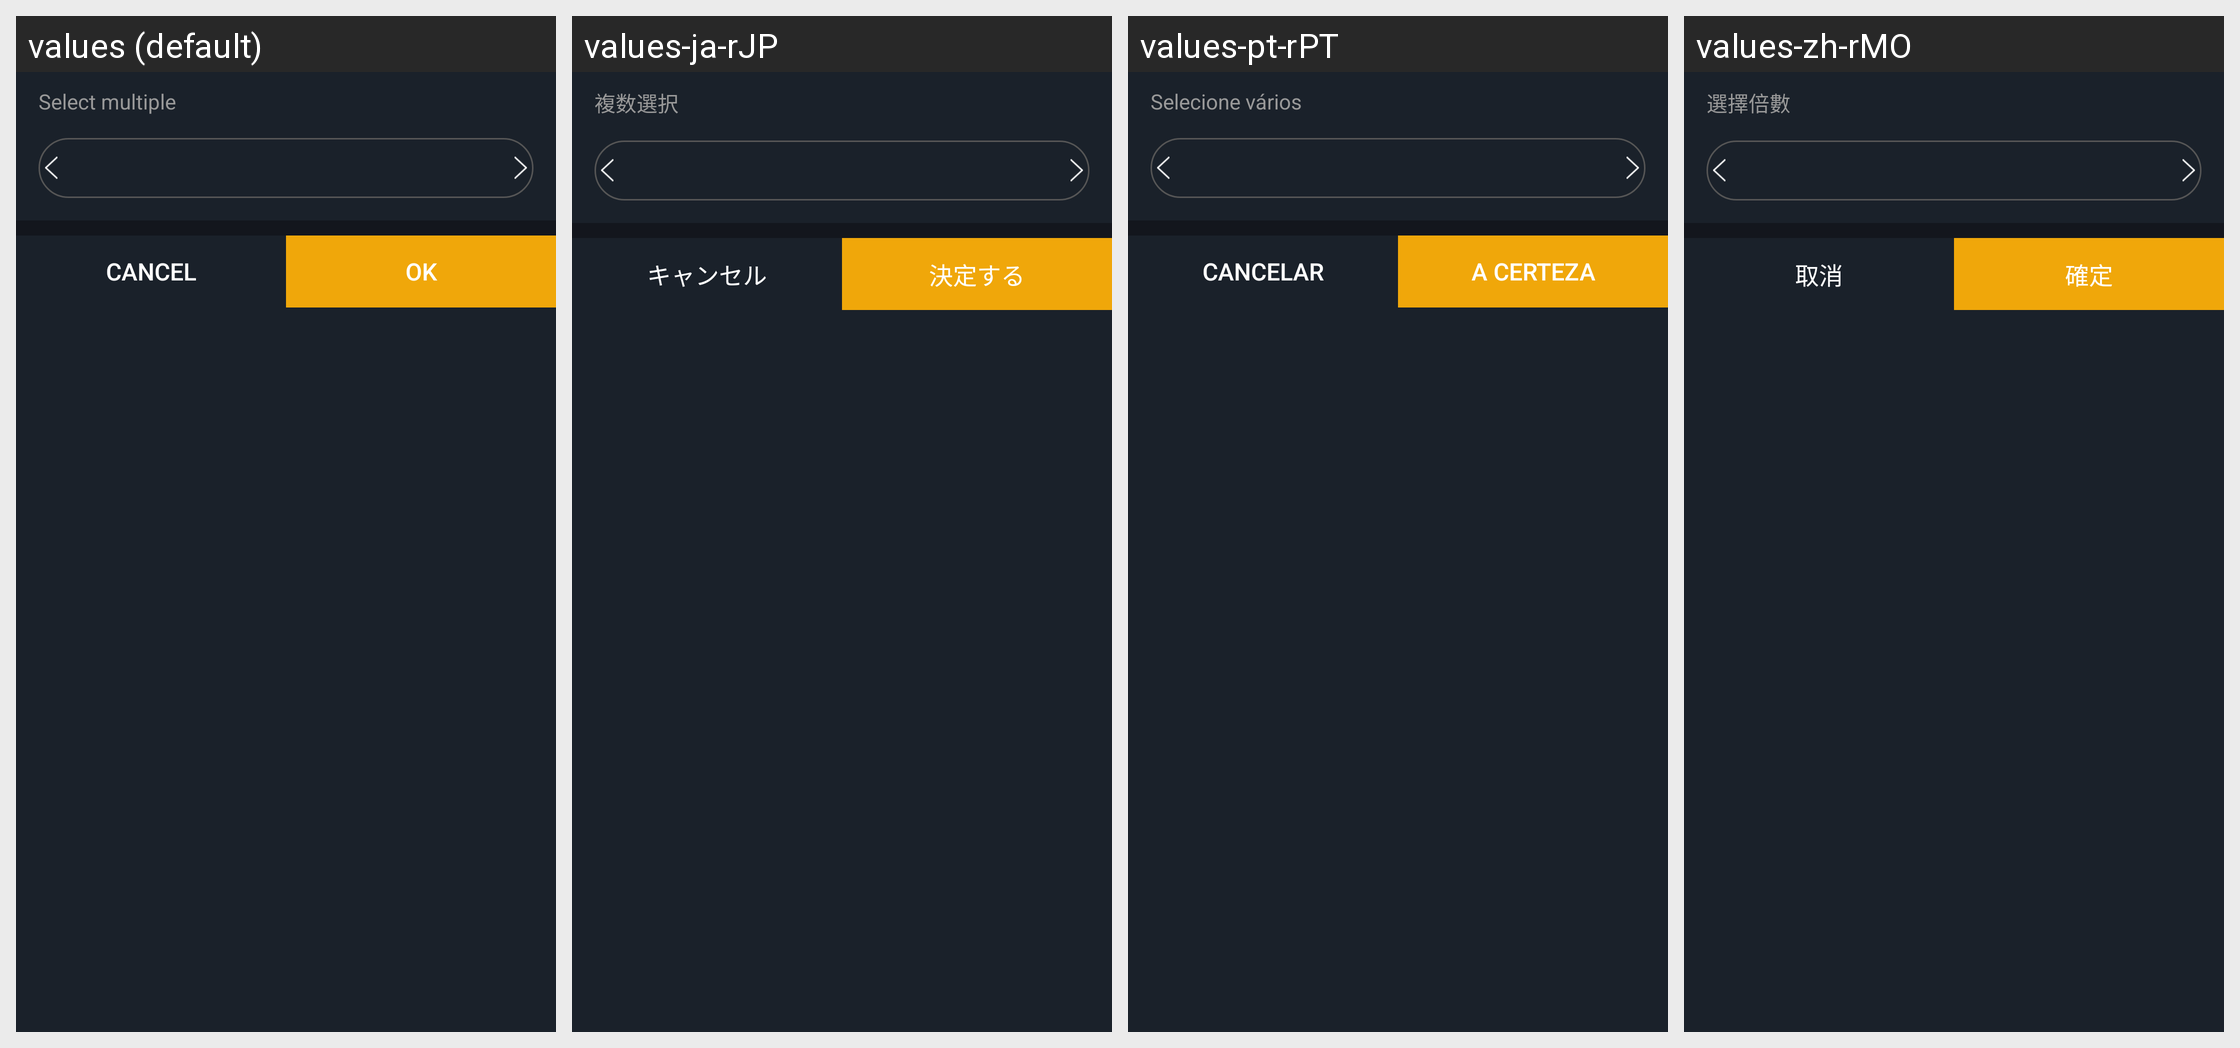

Translations of the strings shown on this Android screen, per locale in the grid:
Android screen res/layout/pop_six_multiples2.xml rendered under 4 locales, left to right: values (default), values-ja-rJP, values-pt-rPT, values-zh-rMO. Device: Nexus 5 (rendered at 1080×1920; each locale shown at half size, 540×960, under a caption strip naming it); theme AppTheme.StartingWindowTheme.
Other locales in the repository, not shown: values-de-rDE, values-en, values-es-rES, values-fr-rFR, values-it-rIT, values-ko-rKR, values-zh-rCN, values-zh-rTW.
Strings drawn on this screen, with the default value and each locale's value (text and hints the layout hard-codes, and strings that could not be matched under every locale, appear in the picture but are not listed):

select_multiple
  values: Select multiple
  values-ja-rJP: 複数選択
  values-pt-rPT: Selecione vários
  values-zh-rMO: 選擇倍數

cancle
  values: Cancel
  values-ja-rJP: キャンセル
  values-pt-rPT: cancelar
  values-zh-rMO: 取消

confirm
  values: OK
  values-ja-rJP: 決定する
  values-pt-rPT: A certeza
  values-zh-rMO: 確定
